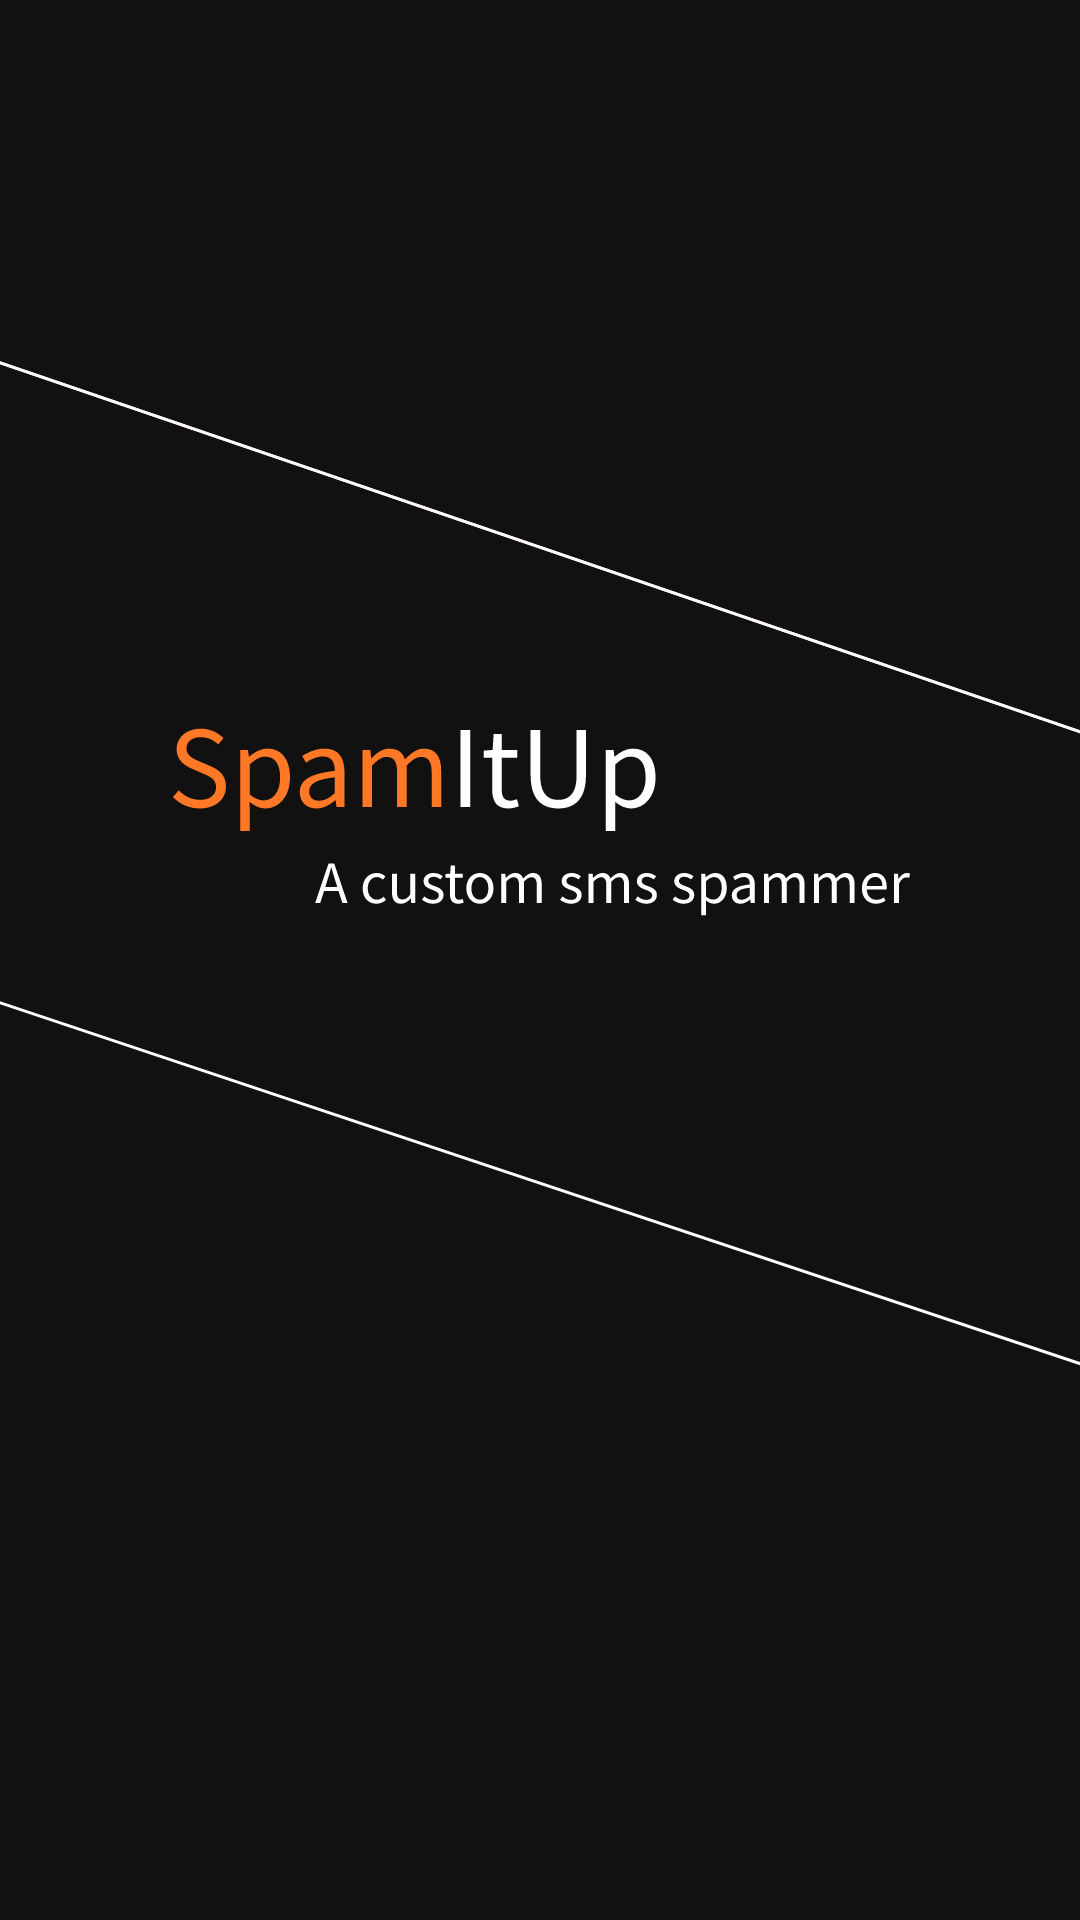

Produce the Android XML layout that renders to this screen, including the resource entries it uses.
<!-- AndroidManifest.xml: application theme Theme.AutomateMessage -->
<!-- res/layout/activity_splash.xml -->
<?xml version="1.0" encoding="utf-8"?>
<androidx.constraintlayout.widget.ConstraintLayout xmlns:android="http://schemas.android.com/apk/res/android"
    xmlns:app="http://schemas.android.com/apk/res-auto"
    xmlns:tools="http://schemas.android.com/tools"
    android:layout_width="match_parent"
    android:layout_height="match_parent"
    tools:context=".splashActivity"
    android:background="@drawable/ic_newsplashspamitup">

</androidx.constraintlayout.widget.ConstraintLayout>
<!-- resources referenced by this layout -->
<resources>
  <!-- drawable ic_newsplashspamitup: vector/xml drawable (drawable, 10851 chars, omitted) -->
  <style name="Theme.AutomateMessage" parent="Theme.MaterialComponents.DayNight.DarkActionBar">
          
          <item name="colorPrimary">#fe7826</item>
          <item name="colorPrimaryVariant">@color/purple_700</item>
          <item name="colorOnPrimary">@color/white</item>
          
          <item name="colorSecondary">@color/teal_200</item>
          <item name="colorSecondaryVariant">@color/teal_700</item>
          <item name="colorOnSecondary">@color/black</item>
          
          <item name="android:statusBarColor" tools:targetApi="l">?attr/colorPrimaryVariant</item>
          
      </style>
  <!-- not gathered from this repository: default colours our renderer supplied (Android Studio template values) -->
  <color name="purple_700">#FF3700B3</color>
  <color name="teal_200">#FF03DAC5</color>
  <color name="teal_700">#FF018786</color>
  <color name="black">#FF000000</color>
  <color name="white">#FFFFFFFF</color>
</resources>
